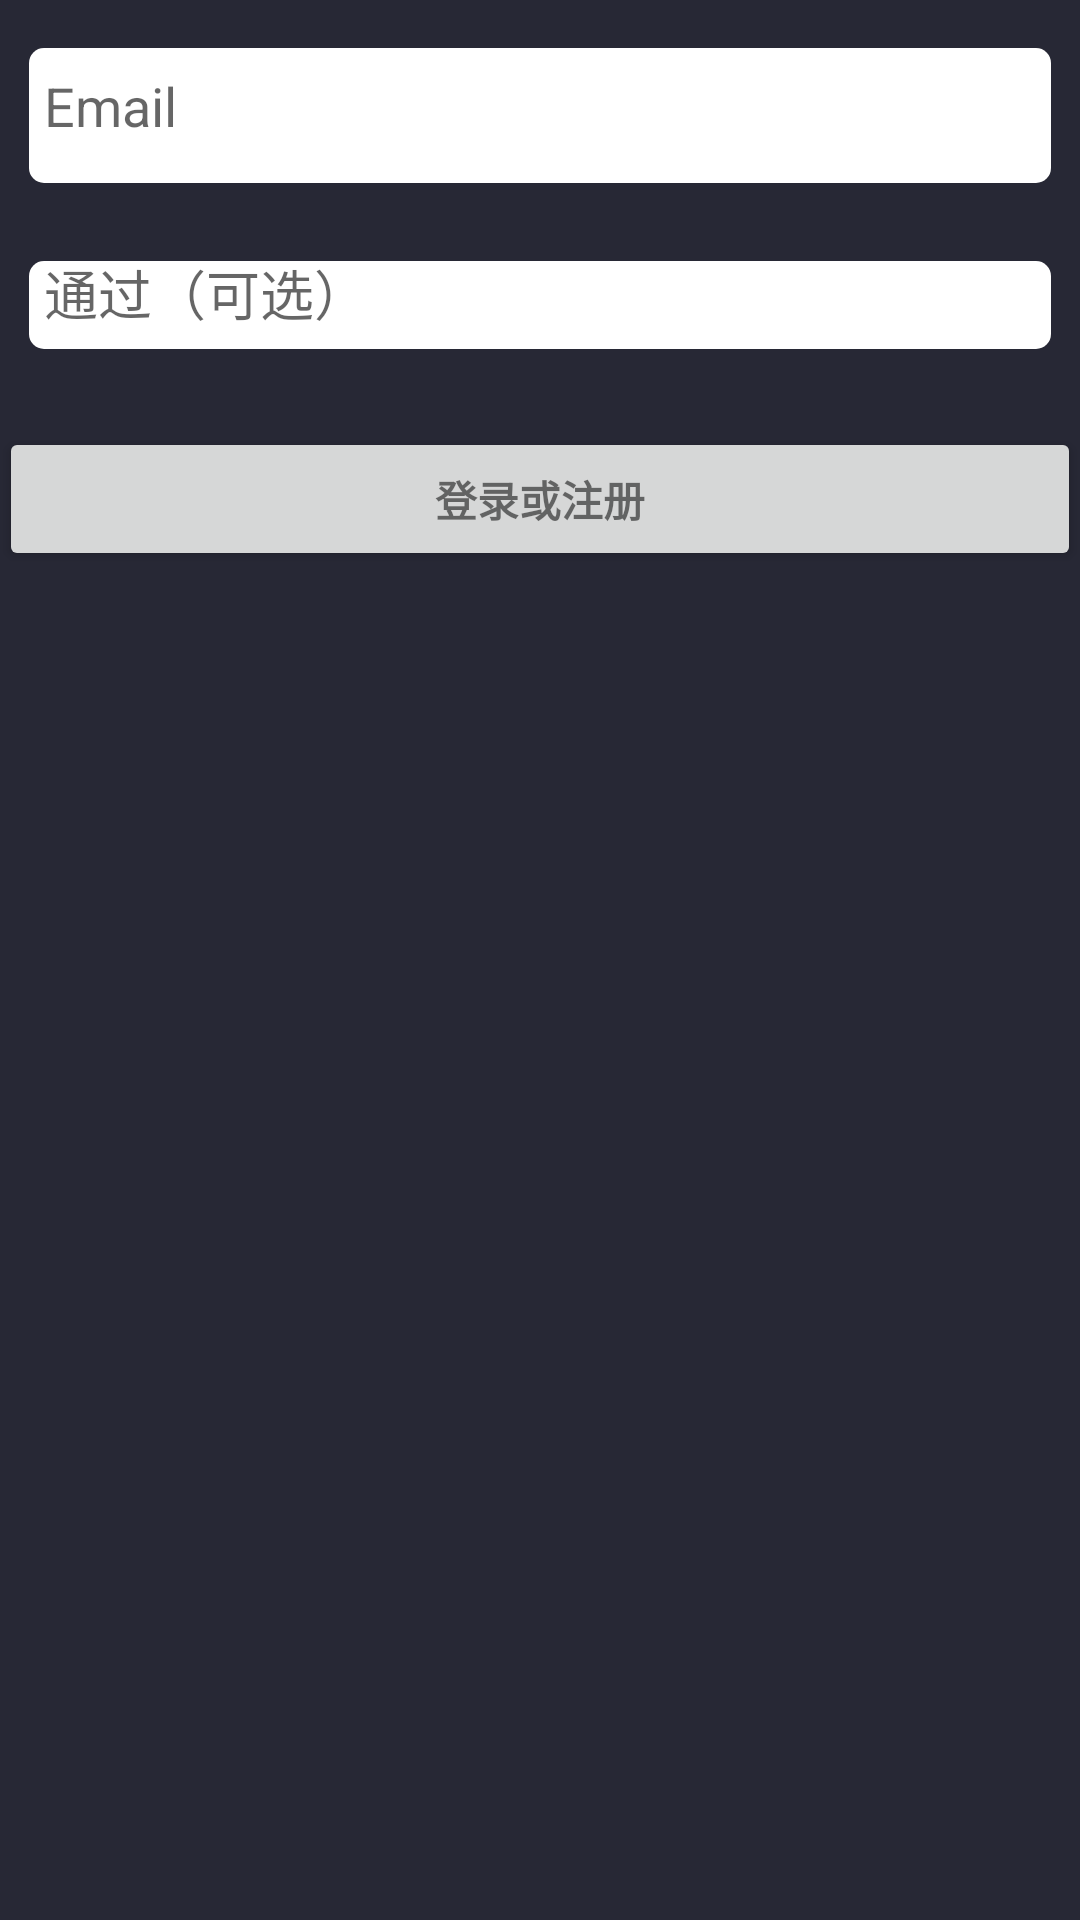

Layout XML and referenced resources for this Android screen:
<!-- AndroidManifest.xml: application theme AppTheme -->
<!-- res/layout/activity_login.xml -->
<?xml version="1.0" encoding="utf-8"?>
<LinearLayout xmlns:android="http://schemas.android.com/apk/res/android"
    xmlns:tools="http://schemas.android.com/tools"
    android:layout_width="match_parent"
    android:layout_height="match_parent"
    android:gravity="center_horizontal"
    android:orientation="vertical"
    android:background="#272835"
    android:paddingLeft="@dimen/activity_horizontal_margin"
    android:paddingTop="@dimen/activity_vertical_margin"
    android:paddingRight="@dimen/activity_horizontal_margin"
    android:paddingBottom="@dimen/activity_vertical_margin"
    tools:context=".Image.LoginActivity">

    
    <ProgressBar
        android:id="@+id/login_progress"
        style="?android:attr/progressBarStyleLarge"
        android:layout_width="wrap_content"
        android:layout_height="wrap_content"
        android:layout_marginBottom="8dp"
        android:visibility="gone" />

    <ScrollView
        android:id="@+id/login_form"
        android:layout_width="match_parent"
        android:layout_height="match_parent">

        <LinearLayout
            android:id="@+id/email_login_form"
            android:layout_width="match_parent"
            android:layout_height="wrap_content"
            android:orientation="vertical">

            <com.google.android.material.textfield.TextInputLayout
                android:layout_width="match_parent"
                android:layout_height="wrap_content"
                >

                <AutoCompleteTextView
                    android:id="@+id/email"
                    style="@style/edTextStyle"
                    android:layout_width="match_parent"
                    android:layout_height="50dp"
                    android:hint="@string/prompt_email"
                    android:inputType="textEmailAddress"
                    android:maxLines="1"
                    android:singleLine="true" />

            </com.google.android.material.textfield.TextInputLayout>

            <com.google.android.material.textfield.TextInputLayout
                android:layout_width="match_parent"
                android:layout_height="wrap_content">

                <EditText
                    android:id="@+id/password"
                    style="@style/edTextStyle"
                    android:layout_width="match_parent"
                    android:layout_height="wrap_content"
                    android:hint="@string/prompt_password"
                    android:imeActionId="6"
                    android:imeActionLabel="@string/action_sign_in_short"
                    android:imeOptions="actionUnspecified"
                    android:inputType="textPassword"
                    android:maxLines="1"
                    android:singleLine="true" />

            </com.google.android.material.textfield.TextInputLayout>

            <Button
                android:id="@+id/email_sign_in_button"
                style="?android:textAppearanceSmall"
                android:layout_width="match_parent"
                android:layout_height="wrap_content"
                android:layout_marginTop="16dp"
                android:text="@string/action_sign_in"
                android:textStyle="bold" />

        </LinearLayout>
    </ScrollView>
</LinearLayout>
<!-- resources referenced by this layout -->
<resources>
  <string name="action_sign_in">登录或注册</string>
  <string name="action_sign_in_short">登录</string>
  <string name="prompt_email">Email</string>
  <string name="prompt_password">通过（可选）</string>
  <style name="edTextStyle">
          <item name="android:layout_margin">10dp</item>
          <item name="android:background">@drawable/seekbar_background</item>
          <item name="android:padding">5dp</item>
      </style>
  <style name="AppTheme" parent="Theme.AppCompat.Light.DarkActionBar">
          
          <item name="colorPrimary">@color/colorPrimary</item>
          <item name="colorPrimaryDark">@color/colorPrimaryDark</item>
          <item name="colorAccent">@color/colorAccent</item>
      </style>
  <!-- drawable seekbar_background (drawable) -->
  <?xml version="1.0" encoding="UTF-8"?>
       
  <layer-list xmlns:android="http://schemas.android.com/apk/res/android">
  
     <item android:id="@android:id/background"
         android:top="5dp"
         android:paddingTop="3px"
         android:paddingBottom="3px">
        <shape>
           <corners android:radius="5dip" />
           <gradient
               android:startColor="#ffffffff"
               android:centerColor="#ffffffff"
               android:endColor="#ffffffff"
               android:centerY="0.45"
               android:angle="270"/>
        </shape>
     </item>
  </layer-list>
  <!-- not gathered from this repository: default colours our renderer supplied (Android Studio template values) -->
  <color name="colorPrimary">#FF6200EE</color>
  <color name="colorPrimaryDark">#FF3700B3</color>
  <color name="colorAccent">#FF03DAC5</color>
</resources>
